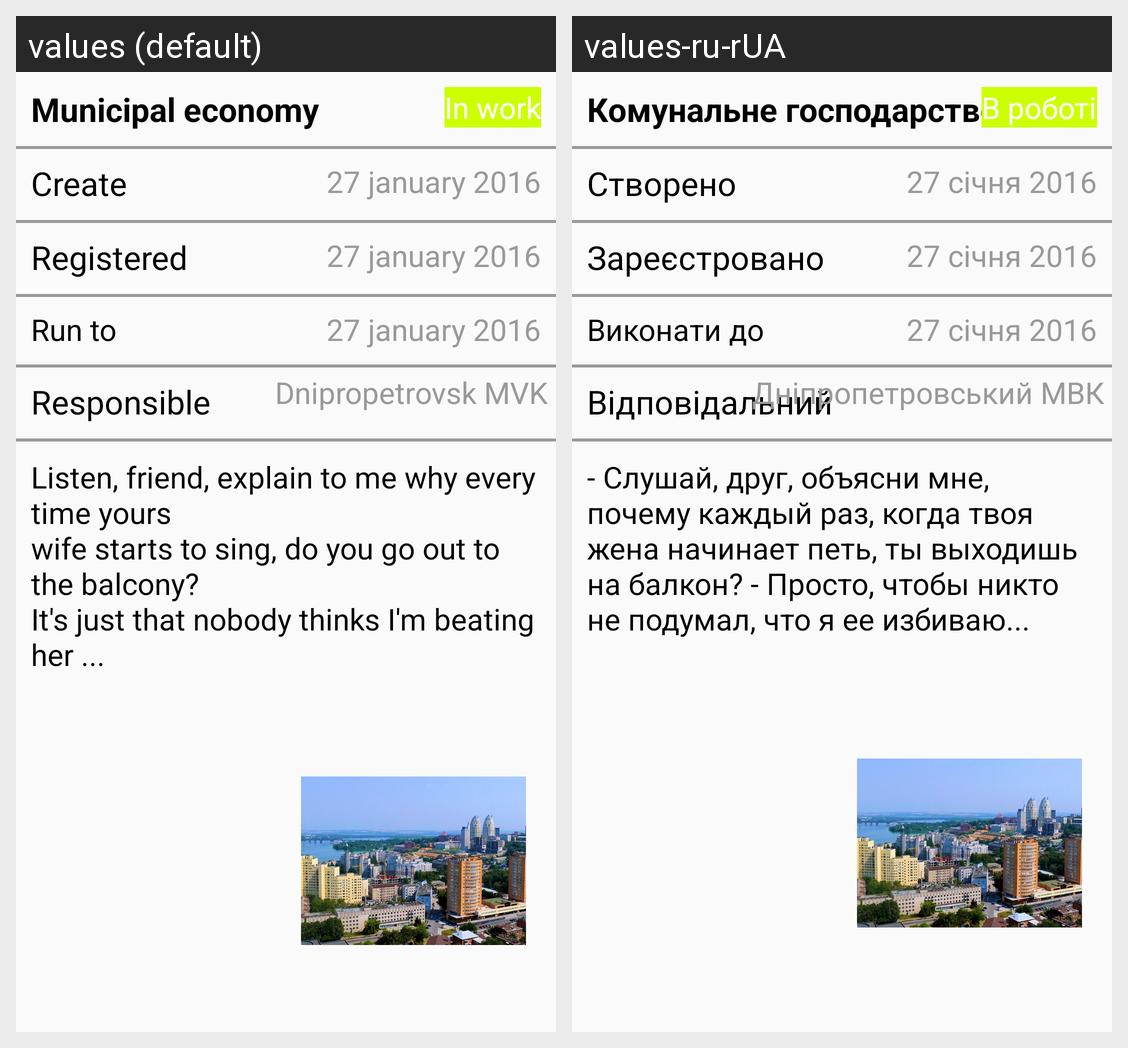

The same Android screen rendered under two of its app's locales, left to right. List the strings drawn on it with the default value and each locale's translation.
Android screen res/layout/activity_main.xml rendered under 2 locales, left to right: values (default), values-ru-rUA. Device: Nexus 5 (rendered at 1080×1920; each locale shown at half size, 540×960, under a caption strip naming it); theme AppTheme.
Strings drawn on this screen, with the default value and each locale's value (text and hints the layout hard-codes, and strings that could not be matched under every locale, appear in the picture but are not listed):

firth_text
  values: Municipal economy
  values-ru-rUA: Комунальне господарство

Sixth_text
  values: In work
  values-ru-rUA: В роботі

second_text
  values: Create
  values-ru-rUA: Створено

Seventh_text
  values: 27 january 2016
  values-ru-rUA: 27 січня 2016

Third_text
  values: Registered
  values-ru-rUA: Зареєстровано

Eightth_text
  values: 27 january 2016
  values-ru-rUA: 27 січня 2016

Fourth_text
  values: Run to
  values-ru-rUA: Виконати до

Tenth_text
  values: 27 january 2016
  values-ru-rUA: 27 січня 2016

Fiveth_text
  values: Responsible
  values-ru-rUA: Відповідальний

Eleventh_text
  values: Dnipropetrovsk MVK
  values-ru-rUA: Дніпропетровський МВК

Longtext
  values: Listen, friend, explain to me why every time yours
      wife starts to sing, do you go out to the balcony?
      It's just that nobody thinks I'm beating her ...
  values-ru-rUA: - Слушай, друг, объясни мне, почему каждый раз, когда твоя жена начинает петь, ты выходишь на балкон? - Просто, чтобы никто не подумал, что я ее избиваю...
